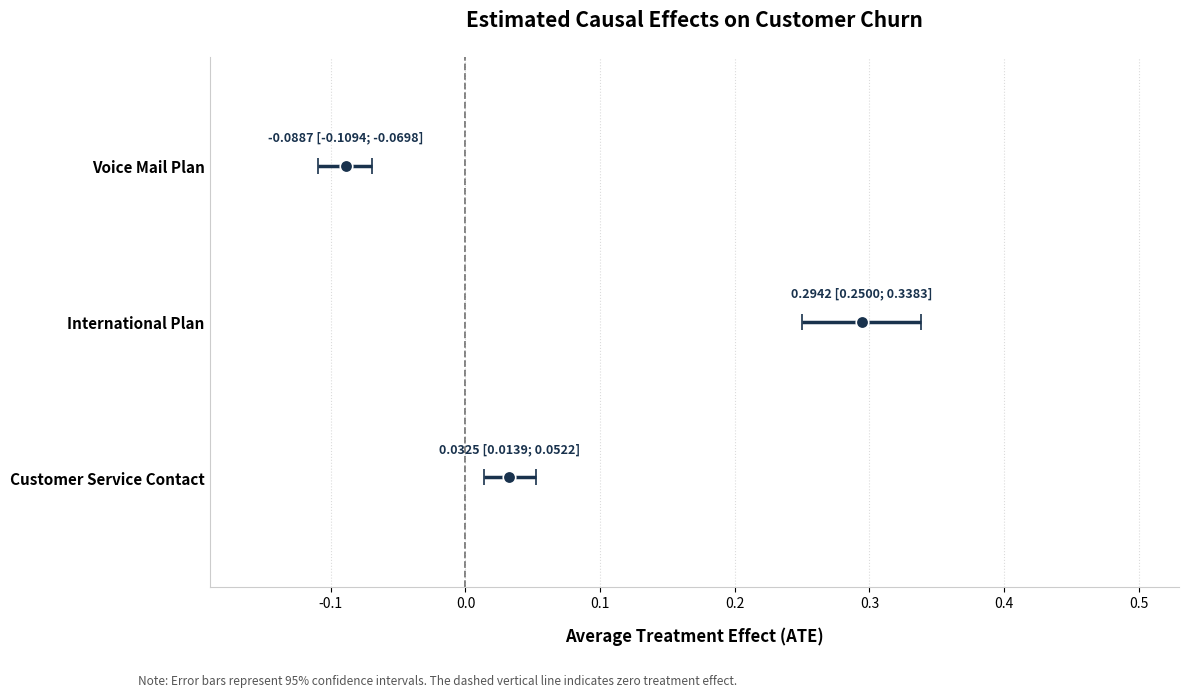
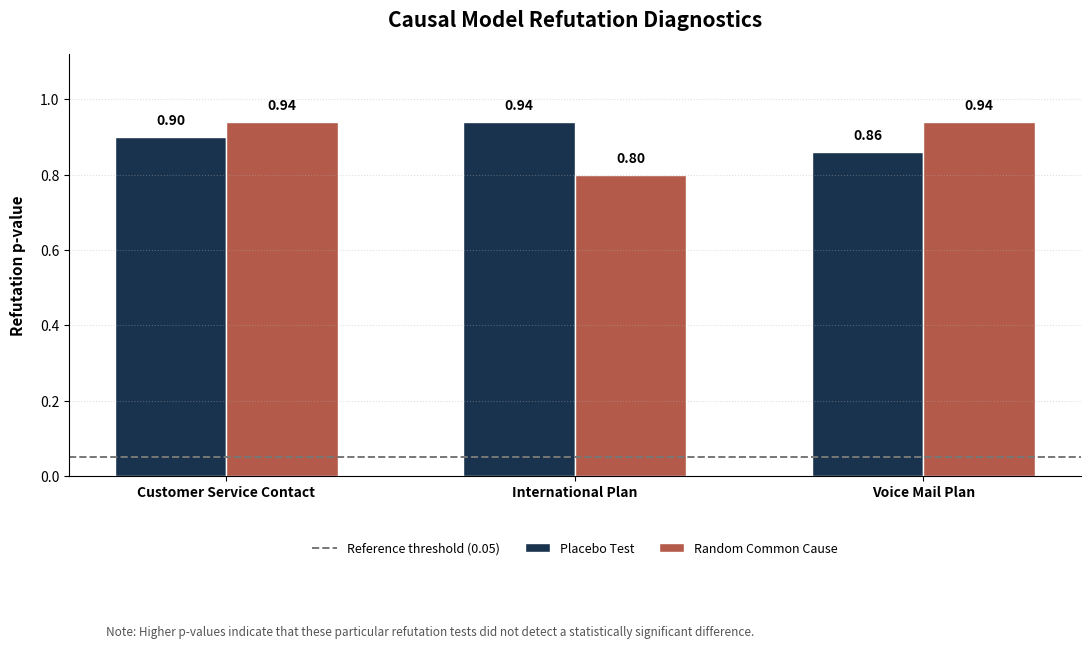
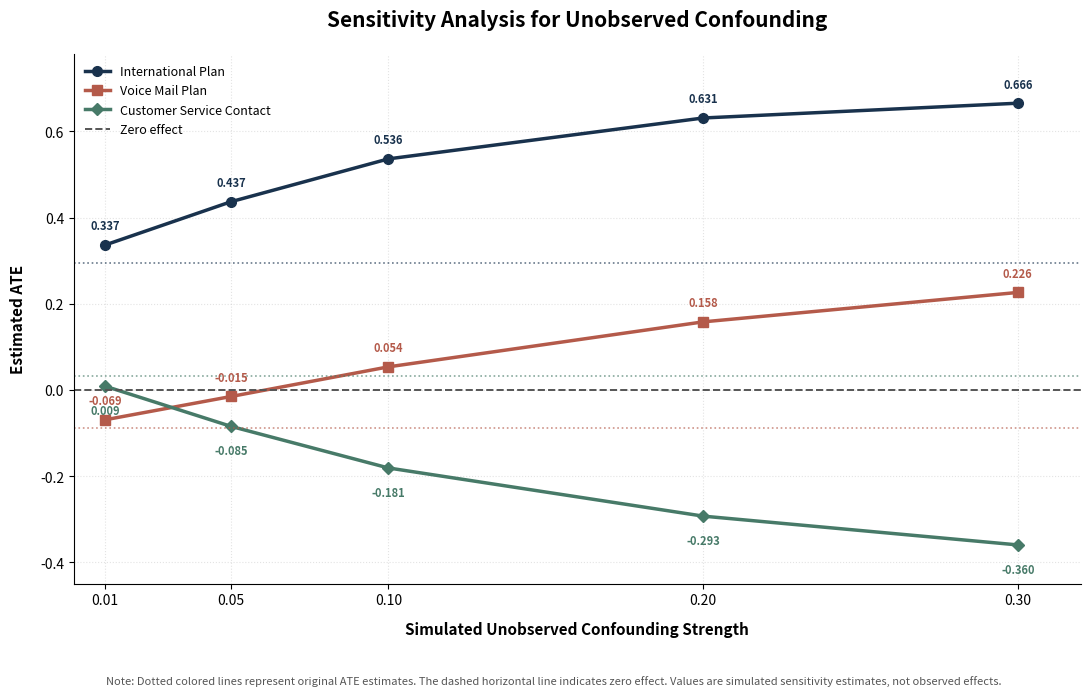

These charts were generated, in order, by the following Python code:

import matplotlib.pyplot as plt
import numpy as np

# ==========================================
# Figure 1: Visualization of ATE
# 1. DATA
# ==========================================

variables = [
    "Customer Service Contact",
    "International Plan",
    "Voice Mail Plan"
]

y_pos = np.arange(len(variables))

ate = np.array([0.032498, 0.294161, -0.088740])

ci_lower = np.array([0.013898, 0.249988, -0.109390])
ci_upper = np.array([0.052194, 0.338329, -0.069750])

ate_texts = [
    "0.0325 [0.0139; 0.0522]",
    "0.2942 [0.2500; 0.3383]",
    "-0.0887 [-0.1094; -0.0698]"
]

# ==========================================
# 2. FIGURE
# ==========================================

fig, ax = plt.subplots(figsize=(12, 7), dpi=150)

main_color = "#19324D"

# Zero reference line
ax.axvline(
    x=0,
    color="#777777",
    linestyle="--",
    linewidth=1.3,
    zorder=1
)

# ==========================================
# 3. FOREST PLOT
# ==========================================

ax.errorbar(
    ate,
    y_pos,
    xerr=[
        ate - ci_lower,
        ci_upper - ate
    ],
    fmt="o",
    color=main_color,
    ecolor=main_color,
    elinewidth=2.5,
    capsize=6,
    markersize=9,
    markeredgecolor="white",
    markeredgewidth=1.2,
    zorder=3
)

# ==========================================
# 4. NUMBERS ABOVE CI BARS
# ==========================================

for i in range(len(variables)):
    ax.annotate(
        ate_texts[i],
        xy=(ate[i], y_pos[i]),
        xytext=(0, 16),
        textcoords="offset points",
        ha="center",
        va="bottom",
        fontsize=9,
        fontweight="bold",
        color=main_color,
        annotation_clip=False
    )

# ==========================================
# 5. AXES
# ==========================================

ax.set_yticks(y_pos)
ax.set_yticklabels(
    variables,
    fontsize=11,
    fontweight="bold"
)

ax.set_xlabel(
    "Average Treatment Effect (ATE)",
    fontsize=12,
    fontweight="bold",
    labelpad=12
)

ax.set_title(
    "Estimated Causal Effects on Customer Churn",
    fontsize=15,
    fontweight="bold",
    pad=22
)

ax.set_xlim(-0.19, 0.53)
ax.set_ylim(-0.7, 2.7)

ax.grid(
    axis="x",
    linestyle=":",
    linewidth=0.8,
    alpha=0.45
)

ax.spines["top"].set_visible(False)
ax.spines["right"].set_visible(False)
ax.spines["left"].set_color("#CCCCCC")
ax.spines["bottom"].set_color("#CCCCCC")

ax.tick_params(axis="x", labelsize=10)
ax.tick_params(axis="y", length=0)

# ==========================================
# 6. FOOTNOTE
# ==========================================

fig.text(
    0.12,
    0.015,
    "Note: Error bars represent 95% confidence intervals. "
    "The dashed vertical line indicates zero treatment effect.",
    fontsize=8.5,
    color="#555555"
)

plt.tight_layout(rect=[0, 0.05, 1, 1])

plt.savefig(
    "ate_results.png",
    dpi=300,
    bbox_inches="tight"
)

plt.show()

# Figure 2: Visualization of Placebo test

import matplotlib.pyplot as plt
import numpy as np

# ==========================================
# 1. DATA
# ==========================================

variables = [
    "Customer Service Contact",
    "International Plan",
    "Voice Mail Plan"
]

placebo_p = [0.90, 0.94, 0.86]
random_cause_p = [0.94, 0.80, 0.94]

x = np.arange(len(variables))
width = 0.32

# ==========================================
# 2. STYLE
# ==========================================

fig, ax = plt.subplots(figsize=(11, 6.5), dpi=150)

color_placebo = "#19324D"
color_random = "#B45A4A"

# ==========================================
# 3. BAR CHART
# ==========================================

bars1 = ax.bar(
    x - width / 2,
    placebo_p,
    width,
    label="Placebo Test",
    color=color_placebo,
    edgecolor="white",
    linewidth=1
)

bars2 = ax.bar(
    x + width / 2,
    random_cause_p,
    width,
    label="Random Common Cause",
    color=color_random,
    edgecolor="white",
    linewidth=1
)

# ==========================================
# 4. VALUE LABELS
# ==========================================

for bars in [bars1, bars2]:
    for bar in bars:
        height = bar.get_height()

        ax.annotate(
            f"{height:.2f}",
            xy=(bar.get_x() + bar.get_width() / 2, height),
            xytext=(0, 7),
            textcoords="offset points",
            ha="center",
            va="bottom",
            fontsize=10,
            fontweight="bold"
        )

# ==========================================
# 5. REFERENCE THRESHOLD
# ==========================================

ax.axhline(
    y=0.05,
    color="#777777",
    linestyle="--",
    linewidth=1.4,
    label="Reference threshold (0.05)"
)

# ==========================================
# 6. AXES AND LABELS
# ==========================================

ax.set_xticks(x)
ax.set_xticklabels(
    variables,
    fontsize=10.5,
    fontweight="bold"
)

ax.set_ylabel(
    "Refutation p-value",
    fontsize=11,
    fontweight="bold",
    labelpad=10
)

ax.set_title(
    "Causal Model Refutation Diagnostics",
    fontsize=15,
    fontweight="bold",
    pad=20
)

ax.set_ylim(0, 1.12)

ax.grid(
    axis="y",
    linestyle=":",
    alpha=0.4
)

ax.spines["top"].set_visible(False)
ax.spines["right"].set_visible(False)

ax.legend(
    loc="upper center",
    bbox_to_anchor=(0.5, -0.13),
    ncol=3,
    frameon=False,
    fontsize=9
)

ax.tick_params(axis="both", labelsize=10)

# ==========================================
# 7. FOOTNOTE
# ==========================================

fig.text(
    0.10,
    0.015,
    "Note: Higher p-values indicate that these particular "
    "refutation tests did not detect a statistically significant difference.",
    fontsize=8.5,
    color="#555555"
)

plt.tight_layout(rect=[0, 0.09, 1, 1])

plt.savefig(
    "diagnostics.png",
    dpi=300,
    bbox_inches="tight"
)

plt.show()

# Figure 3: Visualization of Sensitivity test


import matplotlib.pyplot as plt
import numpy as np

# ==========================================
# 1. DATA
# ==========================================

strengths = [0.01, 0.05, 0.10, 0.20, 0.30]

# International Plan
international = [
    0.336554,
    0.436999,
    0.536393,
    0.631271,
    0.665591
]

# Voice Mail Plan
voicemail = [
    -0.069183,
    -0.015117,
    0.053685,
    0.158061,
    0.226369
]

# Customer Service Contact
service_contact = [
    0.008720,
    -0.084511,
    -0.181006,
    -0.292780,
    -0.359610
]

# Original ATE
original_ate = {
    "International Plan": 0.294161,
    "Voice Mail Plan": -0.088740,
    "Customer Service Contact": 0.032498
}

# ==========================================
# 2. STYLE
# ==========================================

fig, ax = plt.subplots(figsize=(11, 7), dpi=150)

colors = {
    "International Plan": "#19324D",
    "Voice Mail Plan": "#B45A4A",
    "Customer Service Contact": "#477A68"
}

# ==========================================
# 3. SENSITIVITY LINES
# ==========================================

ax.plot(
    strengths,
    international,
    marker="o",
    markersize=7,
    linewidth=2.5,
    color=colors["International Plan"],
    label="International Plan"
)

ax.plot(
    strengths,
    voicemail,
    marker="s",
    markersize=7,
    linewidth=2.5,
    color=colors["Voice Mail Plan"],
    label="Voice Mail Plan"
)

ax.plot(
    strengths,
    service_contact,
    marker="D",
    markersize=6,
    linewidth=2.5,
    color=colors["Customer Service Contact"],
    label="Customer Service Contact"
)

# ==========================================
# 4. ORIGINAL ATE REFERENCE LINES
# ==========================================

for label, value in original_ate.items():
    ax.axhline(
        y=value,
        color=colors[label],
        linestyle=":",
        linewidth=1.2,
        alpha=0.65
    )

# ==========================================
# 5. ZERO REFERENCE LINE
# ==========================================

ax.axhline(
    y=0,
    color="#555555",
    linestyle="--",
    linewidth=1.4,
    label="Zero effect"
)

# ==========================================
# 6. VALUE LABELS
# ==========================================

for values, color, offset in [
    (international, colors["International Plan"], 9),
    (voicemail, colors["Voice Mail Plan"], 9),
    (service_contact, colors["Customer Service Contact"], -13)
]:

    for x_value, y_value in zip(strengths, values):
        ax.annotate(
            f"{y_value:.3f}",
            xy=(x_value, y_value),
            xytext=(0, offset),
            textcoords="offset points",
            ha="center",
            va="bottom" if offset > 0 else "top",
            fontsize=8,
            color=color,
            fontweight="bold"
        )

# ==========================================
# 7. AXES AND LABELS
# ==========================================

ax.set_xlabel(
    "Simulated Unobserved Confounding Strength",
    fontsize=11,
    fontweight="bold",
    labelpad=10
)

ax.set_ylabel(
    "Estimated ATE",
    fontsize=11,
    fontweight="bold",
    labelpad=10
)

ax.set_title(
    "Sensitivity Analysis for Unobserved Confounding",
    fontsize=15,
    fontweight="bold",
    pad=20
)

ax.set_xticks(strengths)
ax.set_xticklabels(
    [f"{s:.2f}" for s in strengths]
)

ax.set_xlim(0, 0.32)
ax.set_ylim(-0.45, 0.78)

ax.grid(
    linestyle=":",
    alpha=0.35
)

ax.spines["top"].set_visible(False)
ax.spines["right"].set_visible(False)

ax.legend(
    loc="upper left",
    frameon=False,
    fontsize=9
)

# ==========================================
# 8. FOOTNOTE
# ==========================================

fig.text(
    0.10,
    0.015,
    "Note: Dotted colored lines represent original ATE estimates. "
    "The dashed horizontal line indicates zero effect. "
    "Values are simulated sensitivity estimates, not observed effects.",
    fontsize=8,
    color="#555555"
)

plt.tight_layout(rect=[0, 0.06, 1, 1])

plt.savefig(
    "sensitivity.png",
    dpi=300,
    bbox_inches="tight"
)

plt.show()
